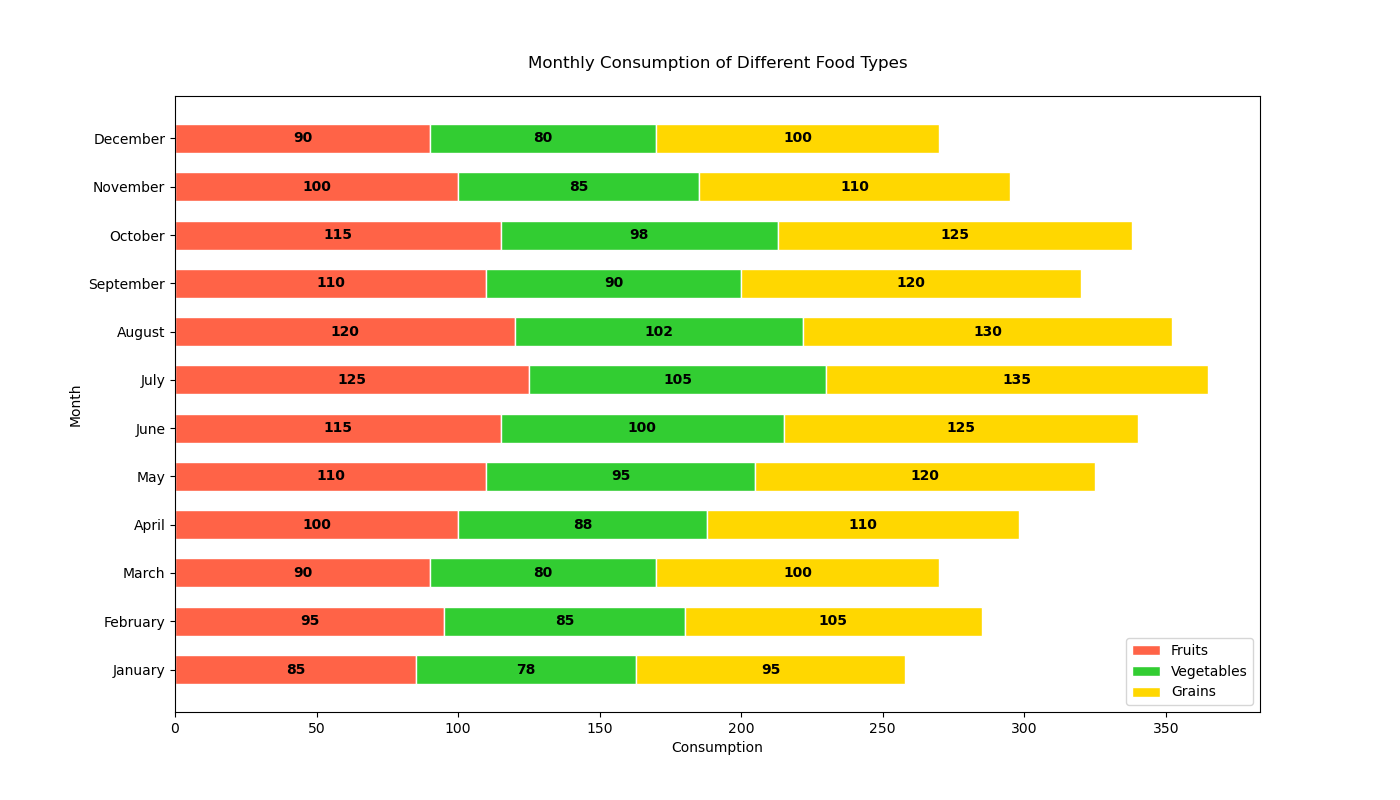

Data behind this chart, as committed beside it:
Month, Fruits, Vegetables, Grains
January, 85, 78, 95
February, 95, 85, 105
March, 90, 80, 100
April, 100, 88, 110
May, 110, 95, 120
June, 115, 100, 125
July, 125, 105, 135
August, 120, 102, 130
September, 110, 90, 120
October, 115, 98, 125
November, 100, 85, 110
December, 90, 80, 100
